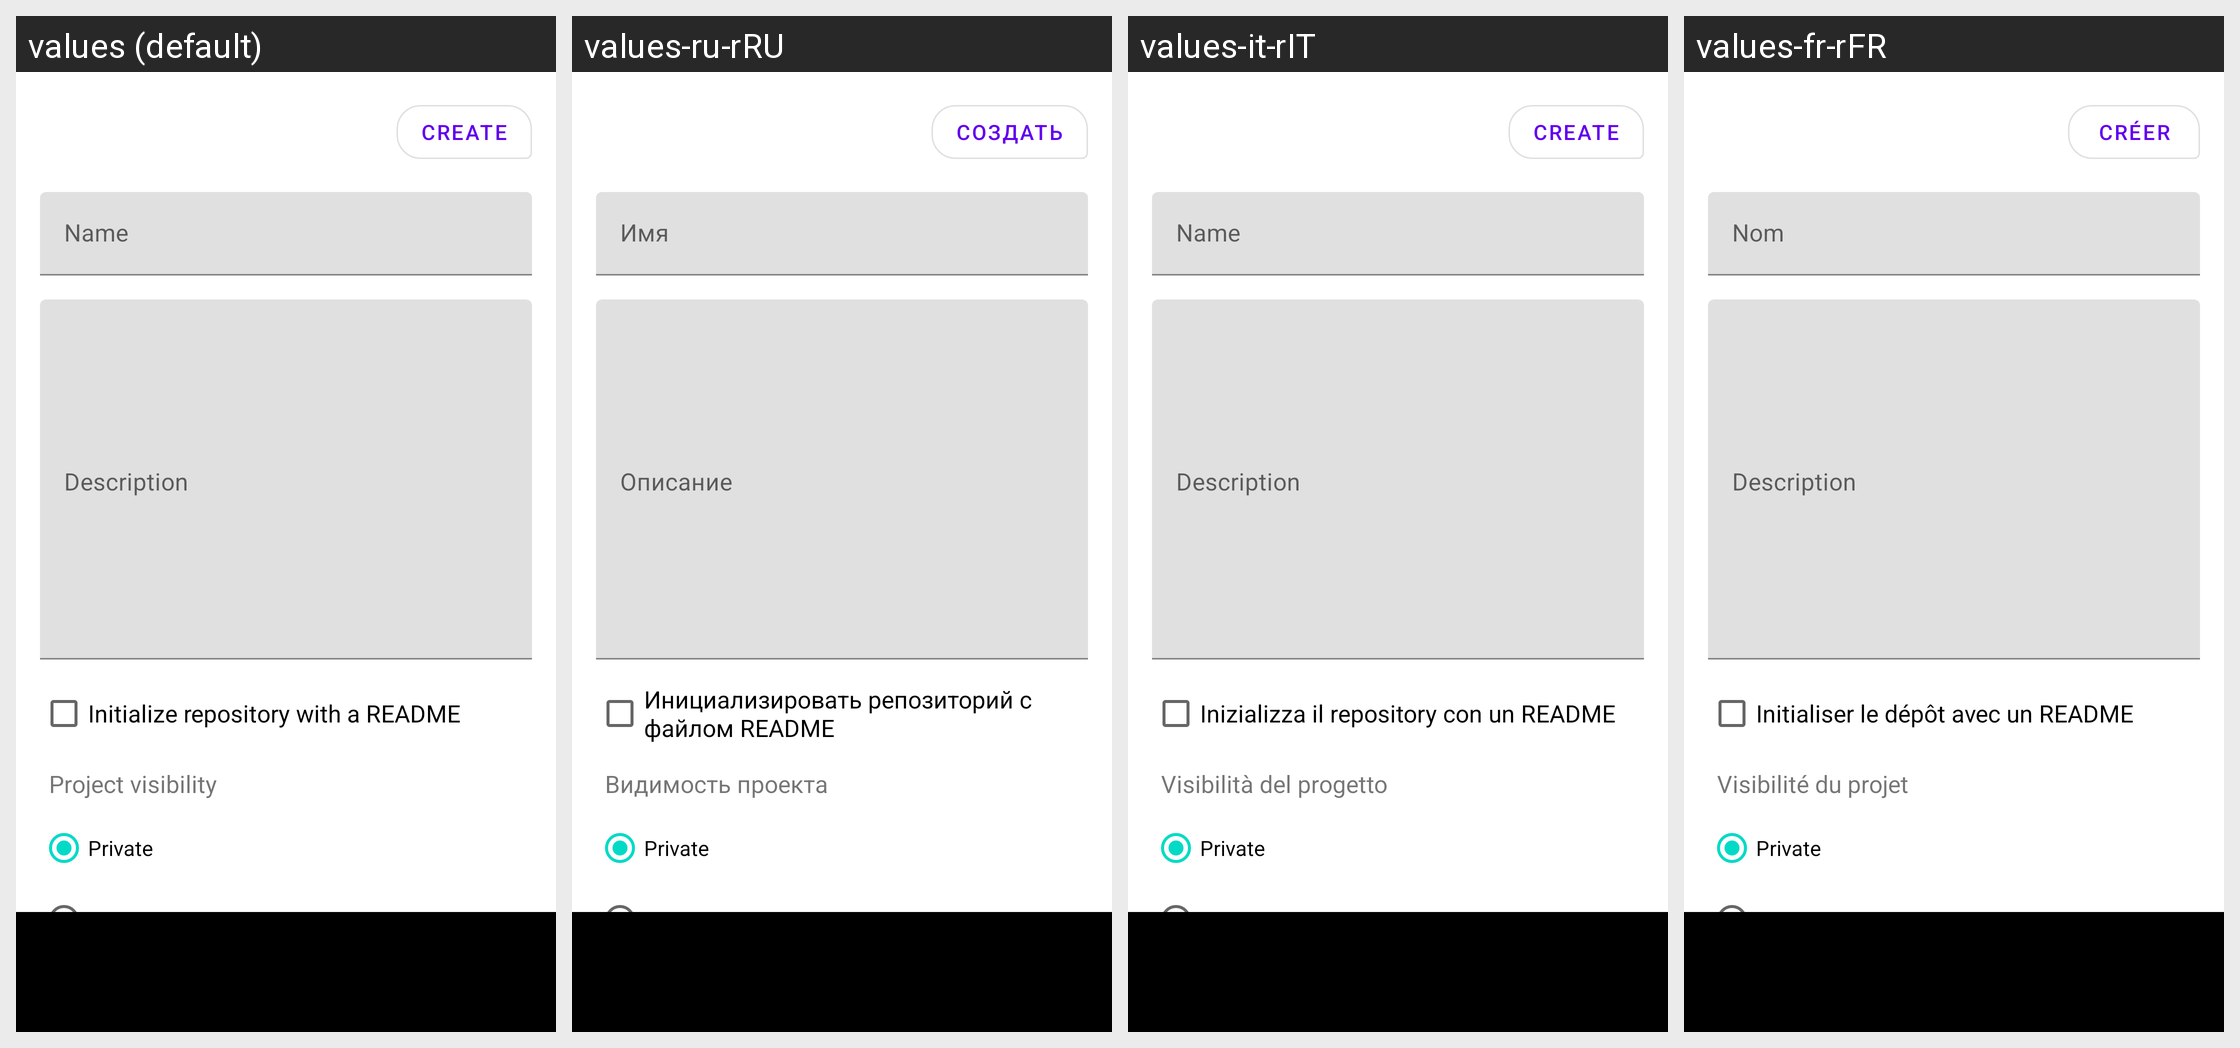

Here is an Android app screen in its default locale and in the app's own translations. Write out the translated-string differences for the strings that appear on this screen.
Android screen res/layout/activity_create_project.xml rendered under 4 locales, left to right: values (default), values-ru-rRU, values-it-rIT, values-fr-rFR. Device: Nexus 5 (rendered at 1080×1920; each locale shown at half size, 540×960, under a caption strip naming it); theme Theme.MaterialComponents.DayNight.NoActionBar.
Other locales in the repository, not shown: values-de-rDE, values-es-rES, values-zh-rCN, values-zh-rTW.
Strings drawn on this screen, with the default value and each locale's value (text and hints the layout hard-codes, and strings that could not be matched under every locale, appear in the picture but are not listed):

create
  values: Create
  values-ru-rRU: Создать
  values-it-rIT: Create
  values-fr-rFR: Créer

name
  values: Name
  values-ru-rRU: Имя
  values-it-rIT: Name
  values-fr-rFR: Nom

initialize_with_readme
  values: Initialize repository with a README
  values-ru-rRU: Инициализировать репозиторий с файлом README
  values-it-rIT: Inizializza il repository con un README
  values-fr-rFR: Initialiser le dépôt avec un README

project_visibility
  values: Project visibility
  values-ru-rRU: Видимость проекта
  values-it-rIT: Visibilità del progetto
  values-fr-rFR: Visibilité du projet

private_placeholder
  values: Private
  values-ru-rRU: Private  [not translated; the default value is used]
  values-it-rIT: Private  [not translated; the default value is used]
  values-fr-rFR: Private  [not translated; the default value is used]

public_placeholder
  values: Public
  values-ru-rRU: Public  [not translated; the default value is used]
  values-it-rIT: Public  [not translated; the default value is used]
  values-fr-rFR: Public  [not translated; the default value is used]
